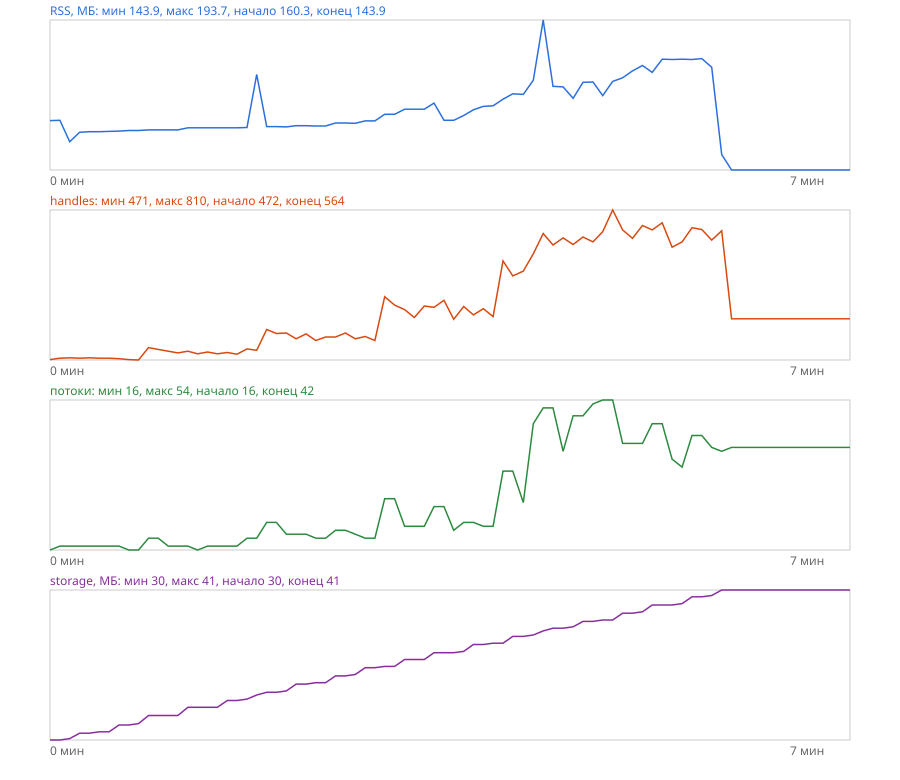

Data behind this chart, as committed beside it:
t_s, rss_mb, cpu_pct_one_core, handles, threads, storage_mb, db_kb, files
5.0, 160.3, 27.8, 472, 16, 30.0, 64.0, 51
10.1, 160.4, 19.5, 475, 17, 30.0, 64.0, 51
15.1, 153.3, 19.8, 476, 17, 30.1, 64.0, 52
20.2, 156.4, 26.9, 475, 17, 30.5, 68.0, 52
25.2, 156.6, 16.1, 476, 17, 30.5, 68.0, 52
30.3, 156.6, 16.4, 475, 17, 30.6, 68.0, 53
35.3, 156.7, 26.3, 475, 17, 30.6, 68.0, 53
40.4, 156.8, 26.0, 474, 17, 31.1, 68.0, 53
45.4, 157.0, 20.1, 472, 16, 31.1, 68.0, 53
50.4, 157.0, 27.8, 471, 16, 31.2, 68.0, 54
55.5, 157.2, 31.9, 499, 19, 31.8, 68.0, 54
60.5, 157.2, 29.7, 495, 19, 31.8, 68.0, 54
65.6, 157.2, 25.7, 491, 17, 31.8, 68.0, 54
70.6, 157.2, 32.2, 487, 17, 31.8, 68.0, 55
75.7, 157.9, 35.3, 491, 17, 32.4, 68.0, 55
80.7, 157.9, 32.7, 485, 16, 32.4, 68.0, 55
85.8, 157.9, 29.5, 489, 17, 32.4, 68.0, 56
90.8, 157.9, 26.4, 485, 17, 32.4, 68.0, 56
95.9, 157.9, 35.0, 488, 17, 32.9, 72.0, 56
100.9, 157.9, 32.8, 484, 17, 32.9, 72.0, 56
106.0, 158.0, 32.5, 496, 19, 33.0, 72.0, 57
111.0, 175.6, 26.9, 493, 19, 33.3, 72.0, 58
116.1, 158.3, 44.6, 540, 23, 33.5, 72.0, 57
121.1, 158.3, 37.9, 531, 23, 33.5, 72.0, 57
126.2, 158.2, 47.0, 532, 20, 33.6, 72.0, 58
131.2, 158.6, 47.4, 519, 20, 34.1, 72.0, 58
136.3, 158.6, 33.5, 530, 20, 34.1, 72.0, 58
141.3, 158.5, 46.4, 515, 19, 34.2, 72.0, 59
146.3, 158.5, 40.3, 523, 19, 34.2, 72.0, 59
151.4, 159.5, 40.9, 523, 21, 34.7, 72.0, 59
156.5, 159.5, 38.9, 532, 21, 34.7, 72.0, 59
161.5, 159.4, 35.8, 519, 20, 34.8, 72.0, 60
166.6, 160.2, 38.3, 524, 19, 35.3, 76.0, 60
171.6, 160.2, 35.6, 515, 19, 35.3, 76.0, 60
176.6, 162.4, 66.0, 614, 29, 35.4, 76.0, 61
181.7, 162.4, 66.0, 595, 29, 35.4, 76.0, 61
186.8, 164.1, 67.6, 585, 22, 35.9, 76.0, 61
191.8, 164.1, 60.7, 567, 22, 35.9, 76.0, 61
196.9, 164.1, 65.1, 593, 22, 35.9, 76.0, 62
201.9, 166.1, 59.5, 590, 27, 36.4, 76.0, 62
207.0, 160.4, 61.2, 606, 27, 36.4, 76.0, 62
212.0, 160.4, 59.2, 563, 21, 36.4, 76.0, 62
217.1, 162.0, 59.0, 592, 23, 36.5, 76.0, 63
222.1, 163.9, 61.4, 573, 23, 37.0, 76.0, 63
227.2, 165.0, 64.0, 587, 22, 37.0, 76.0, 63
232.2, 165.2, 58.2, 569, 22, 37.1, 76.0, 64
237.3, 167.4, 79.9, 695, 36, 37.1, 80.0, 64
242.3, 169.2, 77.6, 661, 36, 37.6, 80.0, 64
247.7, 169.0, 78.2, 672, 28, 37.6, 80.0, 64
252.8, 173.7, 70.5, 711, 48, 37.7, 80.0, 65
257.9, 193.7, 91.5, 757, 52, 38.0, 80.0, 66
262.9, 171.7, 85.8, 731, 52, 38.2, 80.0, 65
268.1, 171.5, 79.1, 747, 41, 38.2, 80.0, 65
273.2, 167.7, 75.1, 732, 50, 38.3, 80.0, 66
278.3, 173.0, 94.4, 749, 50, 38.7, 80.0, 66
283.4, 173.1, 88.1, 738, 53, 38.7, 80.0, 66
288.4, 168.6, 82.7, 761, 54, 38.8, 80.0, 67
293.5, 173.3, 75.6, 810, 54, 38.8, 80.0, 67
298.6, 174.5, 91.9, 765, 43, 39.3, 80.0, 67
303.7, 176.8, 110.1, 746, 43, 39.3, 80.0, 67
... 22 more rows
